Run: headless pygame with SDL's dummy video driver; simulated clock (each Clock.tick advances the game by its frame time, no real sleeping); random seed 0; keys injected as events and as key.get_pressed() state; mouse plan: one left click at the window centre at the start of phase 2, then a move to the lower-right quarter at the start of phase 3; restart key R tapped at the start of phases 3 and 4.
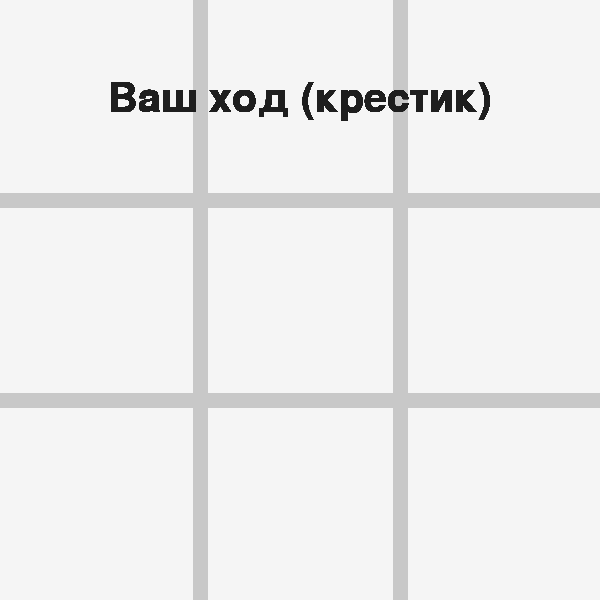
Frame 1 of 4 · flips 1–60 · no input
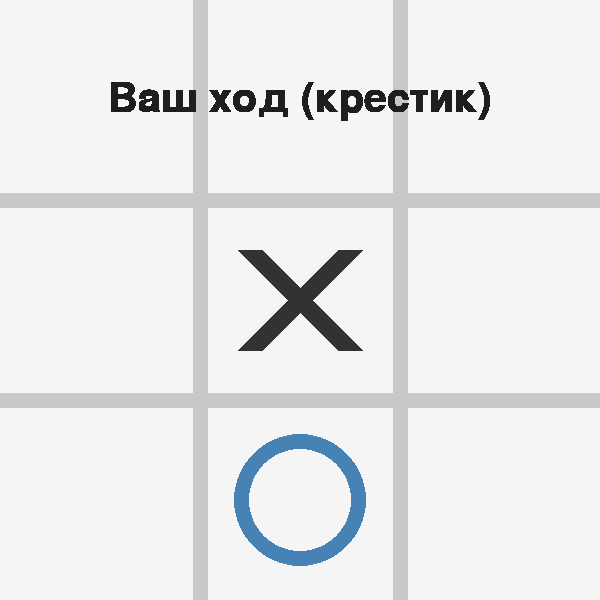
Frame 2 of 4 · flips 61–180 · clicked the window centre · tapped SPACE, RETURN · held RIGHT (→), D
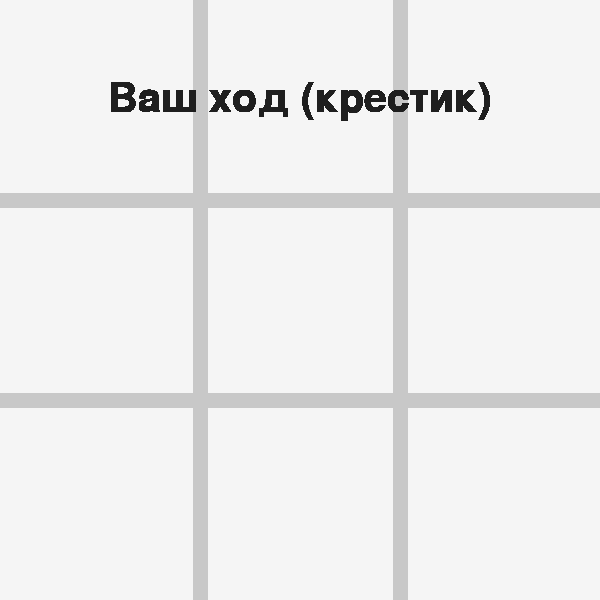
Frame 3 of 4 · flips 181–300 · moved the mouse to the lower-right quarter · tapped R · held DOWN (↓), S
Frame 4 of 4 · flips 301–420 · tapped R · held LEFT (←), A, UP (↑), W · screen unchanged from frame 3, image omitted

The pygame program that drew these frames:

import pygame
import sys
import random

pygame.init()

WIDTH, HEIGHT = 600, 600
LINE_WIDTH = 15
BOARD_ROWS = 3
BOARD_COLS = 3
SQUARE_SIZE = WIDTH // BOARD_COLS
CIRCLE_RADIUS = SQUARE_SIZE // 3
CIRCLE_WIDTH = 15
CROSS_WIDTH = 25
SPACE = SQUARE_SIZE // 4


BG_COLOR = (245, 245, 245)          
BOARD_COLOR = (255, 255, 255)      
LINE_COLOR = (200, 200, 200)       
CROSS_COLOR = (50, 50, 50)          
CIRCLE_COLOR = (70, 130, 180)       
HIGHLIGHT_COLOR = (255, 215, 0)   
TEXT_COLOR = (30, 30, 30)

screen = pygame.display.set_mode((WIDTH, HEIGHT))
pygame.display.set_caption("Крестики-нолики")
font = pygame.font.Font(None, 60)

board = [[0] * BOARD_COLS for _ in range(BOARD_ROWS)]
current_player = 1  # 1 – игрок, 2 – компьютер
game_over = False
winner = None

def draw_lines():
    for i in range(1, 3):
        pygame.draw.line(screen, LINE_COLOR, (i * SQUARE_SIZE, 0), (i * SQUARE_SIZE, HEIGHT), LINE_WIDTH)
        pygame.draw.line(screen, LINE_COLOR, (0, i * SQUARE_SIZE), (WIDTH, i * SQUARE_SIZE), LINE_WIDTH)

def draw_figures():
    for row in range(BOARD_ROWS):
        for col in range(BOARD_COLS):
            if board[row][col] == 1:
                pygame.draw.line(screen, CROSS_COLOR,
                                 (col * SQUARE_SIZE + SPACE, row * SQUARE_SIZE + SPACE),
                                 (col * SQUARE_SIZE + SQUARE_SIZE - SPACE, row * SQUARE_SIZE + SQUARE_SIZE - SPACE),
                                 CROSS_WIDTH)
                pygame.draw.line(screen, CROSS_COLOR,
                                 (col * SQUARE_SIZE + SPACE, row * SQUARE_SIZE + SQUARE_SIZE - SPACE),
                                 (col * SQUARE_SIZE + SQUARE_SIZE - SPACE, row * SQUARE_SIZE + SPACE),
                                 CROSS_WIDTH)
            elif board[row][col] == 2:
                center = (col * SQUARE_SIZE + SQUARE_SIZE // 2, row * SQUARE_SIZE + SQUARE_SIZE // 2)
                pygame.draw.circle(screen, CIRCLE_COLOR, center, CIRCLE_RADIUS, CIRCLE_WIDTH)

def check_winner():
    for i in range(3):
        if board[i][0] == board[i][1] == board[i][2] != 0:
            return board[i][0]
        if board[0][i] == board[1][i] == board[2][i] != 0:
            return board[0][i]
    if board[0][0] == board[1][1] == board[2][2] != 0:
        return board[0][0]
    if board[0][2] == board[1][1] == board[2][0] != 0:
        return board[0][2]
    if all(board[i][j] != 0 for i in range(3) for j in range(3)):
        return 0
    return None

def computer_move_random():
    """Случайный ход компьютера."""
    empty = [(r, c) for r in range(3) for c in range(3) if board[r][c] == 0]
    if empty:
        r, c = random.choice(empty)
        board[r][c] = 2
        return True
    return False

def reset_game():
    global board, current_player, game_over, winner
    board = [[0] * BOARD_COLS for _ in range(BOARD_ROWS)]
    current_player = 1
    game_over = False
    winner = None
    screen.fill(BG_COLOR)
    draw_lines()
    pygame.display.update()

def draw_text(text, color, y_offset=0):
    surf = font.render(text, True, color)
    rect = surf.get_rect(center=(WIDTH // 2, HEIGHT // 2 + y_offset))
    screen.blit(surf, rect)

# Старт
screen.fill(BG_COLOR)
draw_lines()
pygame.display.update()

while True:
    for event in pygame.event.get():
        if event.type == pygame.QUIT:
            pygame.quit()
            sys.exit()

        if event.type == pygame.MOUSEBUTTONDOWN and not game_over and current_player == 1:
            x, y = event.pos
            col, row = x // SQUARE_SIZE, y // SQUARE_SIZE
            if 0 <= row < 3 and 0 <= col < 3 and board[row][col] == 0:
                board[row][col] = 1
                draw_figures()
                pygame.display.update()
                winner = check_winner()
                if winner is not None:
                    game_over = True
                else:
                    current_player = 2

        if event.type == pygame.KEYDOWN and event.key == pygame.K_r:
            reset_game()

    # Ход компьютера
    if not game_over and current_player == 2:
        computer_move_random()
        draw_figures()
        pygame.display.update()
        winner = check_winner()
        if winner is not None:
            game_over = True
        else:
            current_player = 1

    # Вывод сообщений
    if not game_over:
        if current_player == 1:
            draw_text("Ваш ход (крестик)", TEXT_COLOR, -200)
        else:
            draw_text("Ход компьютера...", TEXT_COLOR, -200)
    else:
        if winner == 1:
            draw_text("Вы выиграли! ", (0, 255, 0), -100)
        elif winner == 2:
            draw_text("Компьютер выиграл! ", (255, 0, 0), -100)
        else:
            draw_text("Ничья!", (255, 255, 0), -100)
        draw_text("Нажмите R для новой игры", TEXT_COLOR, 60)

    pygame.display.update()
